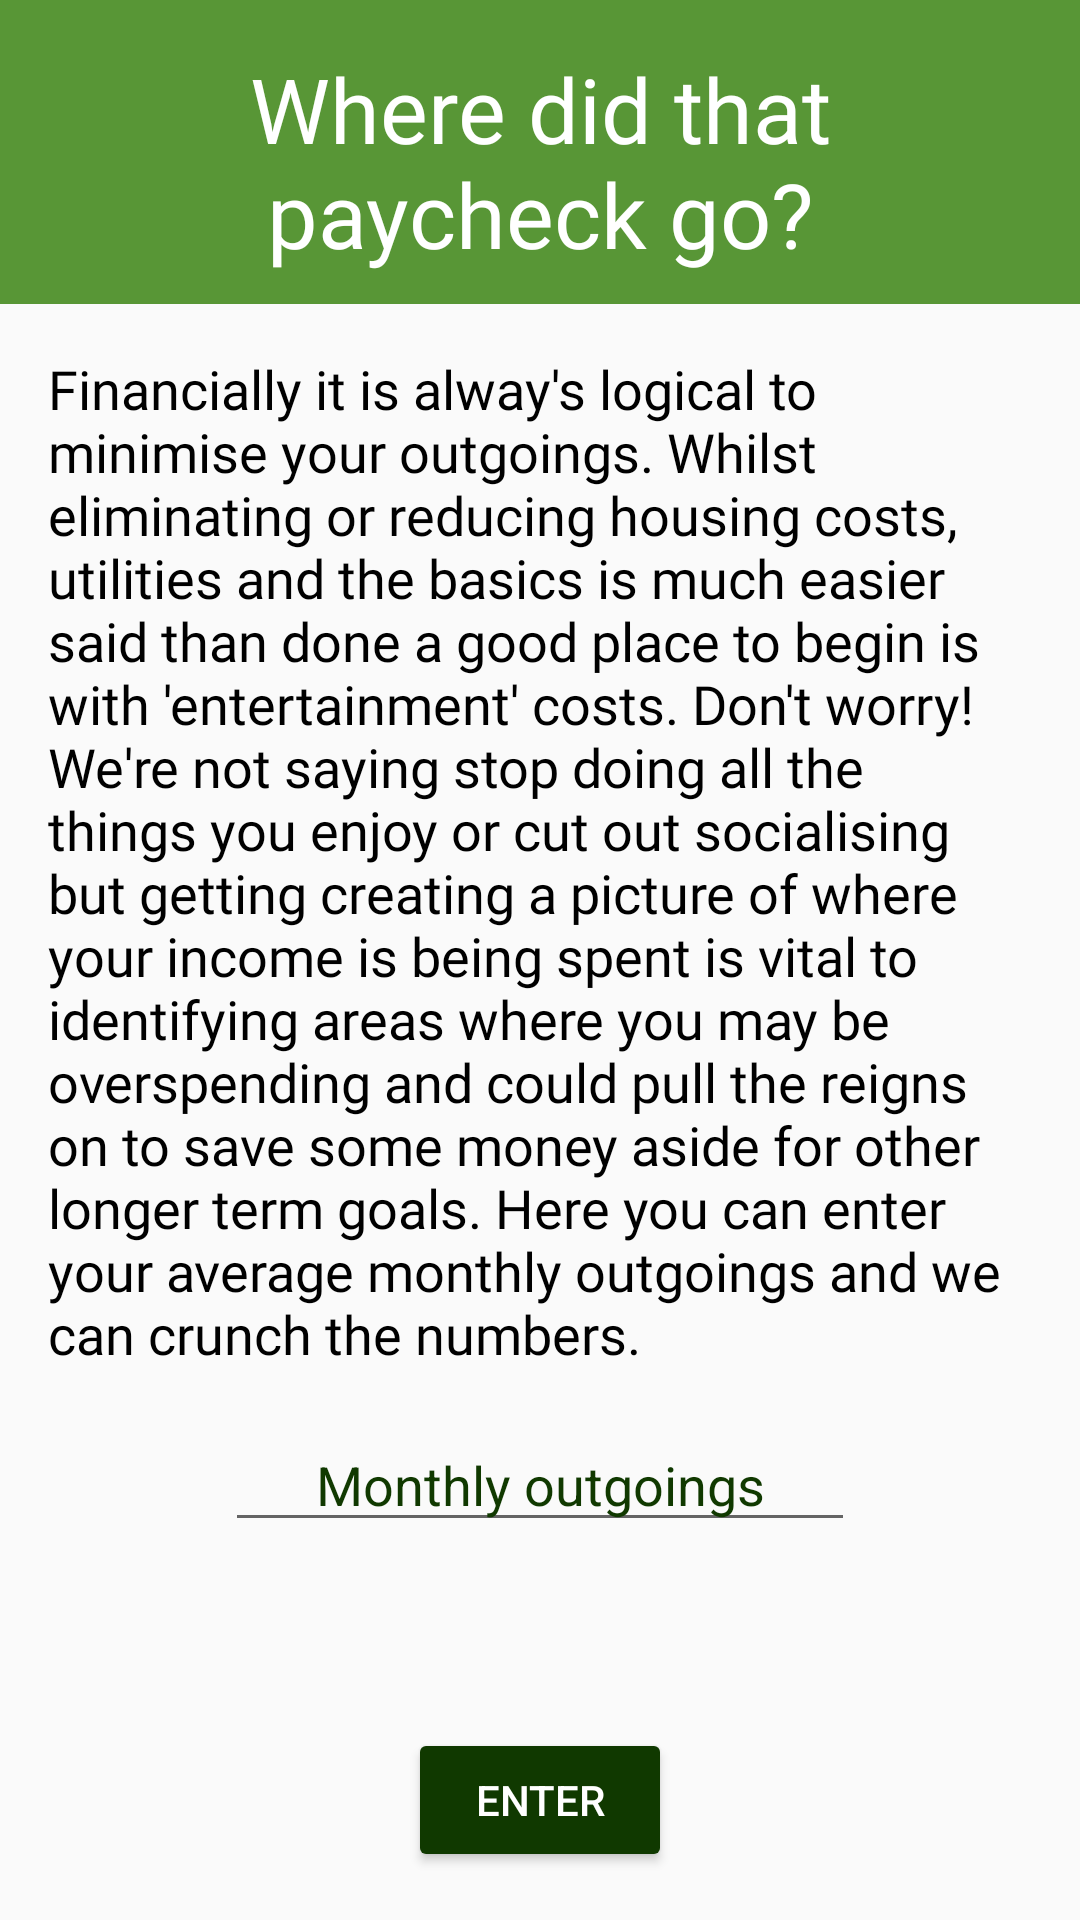

Layout XML and referenced resources for this Android screen:
<!-- AndroidManifest.xml: application theme AppTheme -->
<!-- res/layout/activity_outgoings.xml -->
<?xml version="1.0" encoding="utf-8"?>
<androidx.constraintlayout.widget.ConstraintLayout xmlns:android="http://schemas.android.com/apk/res/android"
    xmlns:app="http://schemas.android.com/apk/res-auto"
    xmlns:tools="http://schemas.android.com/tools"
    android:layout_width="match_parent"
    android:layout_height="match_parent"
    tools:context=".Outgoings">

    <TextView
        android:id="@+id/Outgoings"
        android:layout_width="wrap_content"
        android:layout_height="wrap_content"
        android:background="@color/Primary"
        android:fontFamily="@font/alegreya_black"
        android:gravity="center_horizontal"
        android:paddingLeft="25dp"
        android:paddingTop="16dp"
        android:paddingRight="25dp"
        android:paddingBottom="10dp"
        android:text="@string/outgoingsTitle"
        android:textColor="#FFFFFF"
        android:textColorLink="#F61A1A"
        android:textSize="30sp"
        app:layout_constraintEnd_toEndOf="parent"
        app:layout_constraintStart_toStartOf="parent"
        app:layout_constraintTop_toTopOf="parent" />

    <TextView
        android:id="@+id/outgoingsDescription"
        android:layout_width="0dp"
        android:layout_height="wrap_content"
        android:layout_marginStart="16dp"
        android:layout_marginLeft="16dp"
        android:layout_marginTop="16dp"
        android:layout_marginEnd="16dp"
        android:layout_marginRight="16dp"
        android:fontFamily="@font/roboto_medium"
        android:text="@string/outgoingsDescription"
        android:textColor="@color/OnBackground"
        android:textSize="18sp"
        app:layout_constraintEnd_toEndOf="parent"
        app:layout_constraintStart_toStartOf="parent"
        app:layout_constraintTop_toBottomOf="@+id/Outgoings" />

    <EditText
        android:id="@+id/outgoingsInput"
        android:layout_width="wrap_content"
        android:layout_height="wrap_content"
        android:layout_marginStart="24dp"
        android:layout_marginLeft="24dp"
        android:layout_marginTop="16dp"
        android:layout_marginEnd="24dp"
        android:layout_marginRight="24dp"
        android:ems="10"
        android:gravity="center_horizontal"
        android:hint="@string/outgoingsHint"
        android:inputType="textPersonName"
        android:textColorHint="@color/PrimaryDark"
        android:textColorLink="@color/PrimaryDark"
        app:layout_constraintEnd_toEndOf="parent"
        app:layout_constraintStart_toStartOf="parent"
        app:layout_constraintTop_toBottomOf="@+id/outgoingsDescription" />

    <Button
        android:id="@+id/outgoingsEnter"
        android:layout_width="wrap_content"
        android:layout_height="wrap_content"
        android:layout_marginBottom="16dp"
        android:onClick="submitOutgoings"
        android:text="@string/takehomeEnter"
        android:textColor="#FFFFFF"
        app:backgroundTint="@color/PrimaryDark"
        app:layout_constraintBottom_toBottomOf="parent"
        app:layout_constraintEnd_toEndOf="parent"
        app:layout_constraintStart_toStartOf="parent" />

</androidx.constraintlayout.widget.ConstraintLayout>
<!-- resources referenced by this layout -->
<resources>
  <color name="OnBackground">#000000</color>
  <color name="Primary">#589636</color>
  <color name="PrimaryDark">#103900</color>
  <string name="outgoingsDescription">Financially it is alway\'s logical to minimise your outgoings. Whilst eliminating or reducing housing costs, utilities and the basics is much easier said than done a good place to begin is with \'entertainment\' costs. Don\'t worry! We\'re not saying stop doing all the things you enjoy or cut out socialising but getting creating a picture of where your income is being spent is vital to identifying areas where you may be overspending and could pull the reigns on to save some money aside for other longer term goals. Here you can enter your average monthly outgoings and we can crunch the numbers.</string>
  <string name="outgoingsHint">Monthly outgoings</string>
  <string name="outgoingsTitle">Where did that paycheck go?</string>
  <string name="takehomeEnter">Enter</string>
  <style name="AppTheme" parent="Theme.AppCompat.Light.DarkActionBar">
          
          <item name="colorPrimary">@color/Primary</item>
          <item name="colorPrimaryDark">@color/PrimaryDark</item>
      </style>
</resources>
